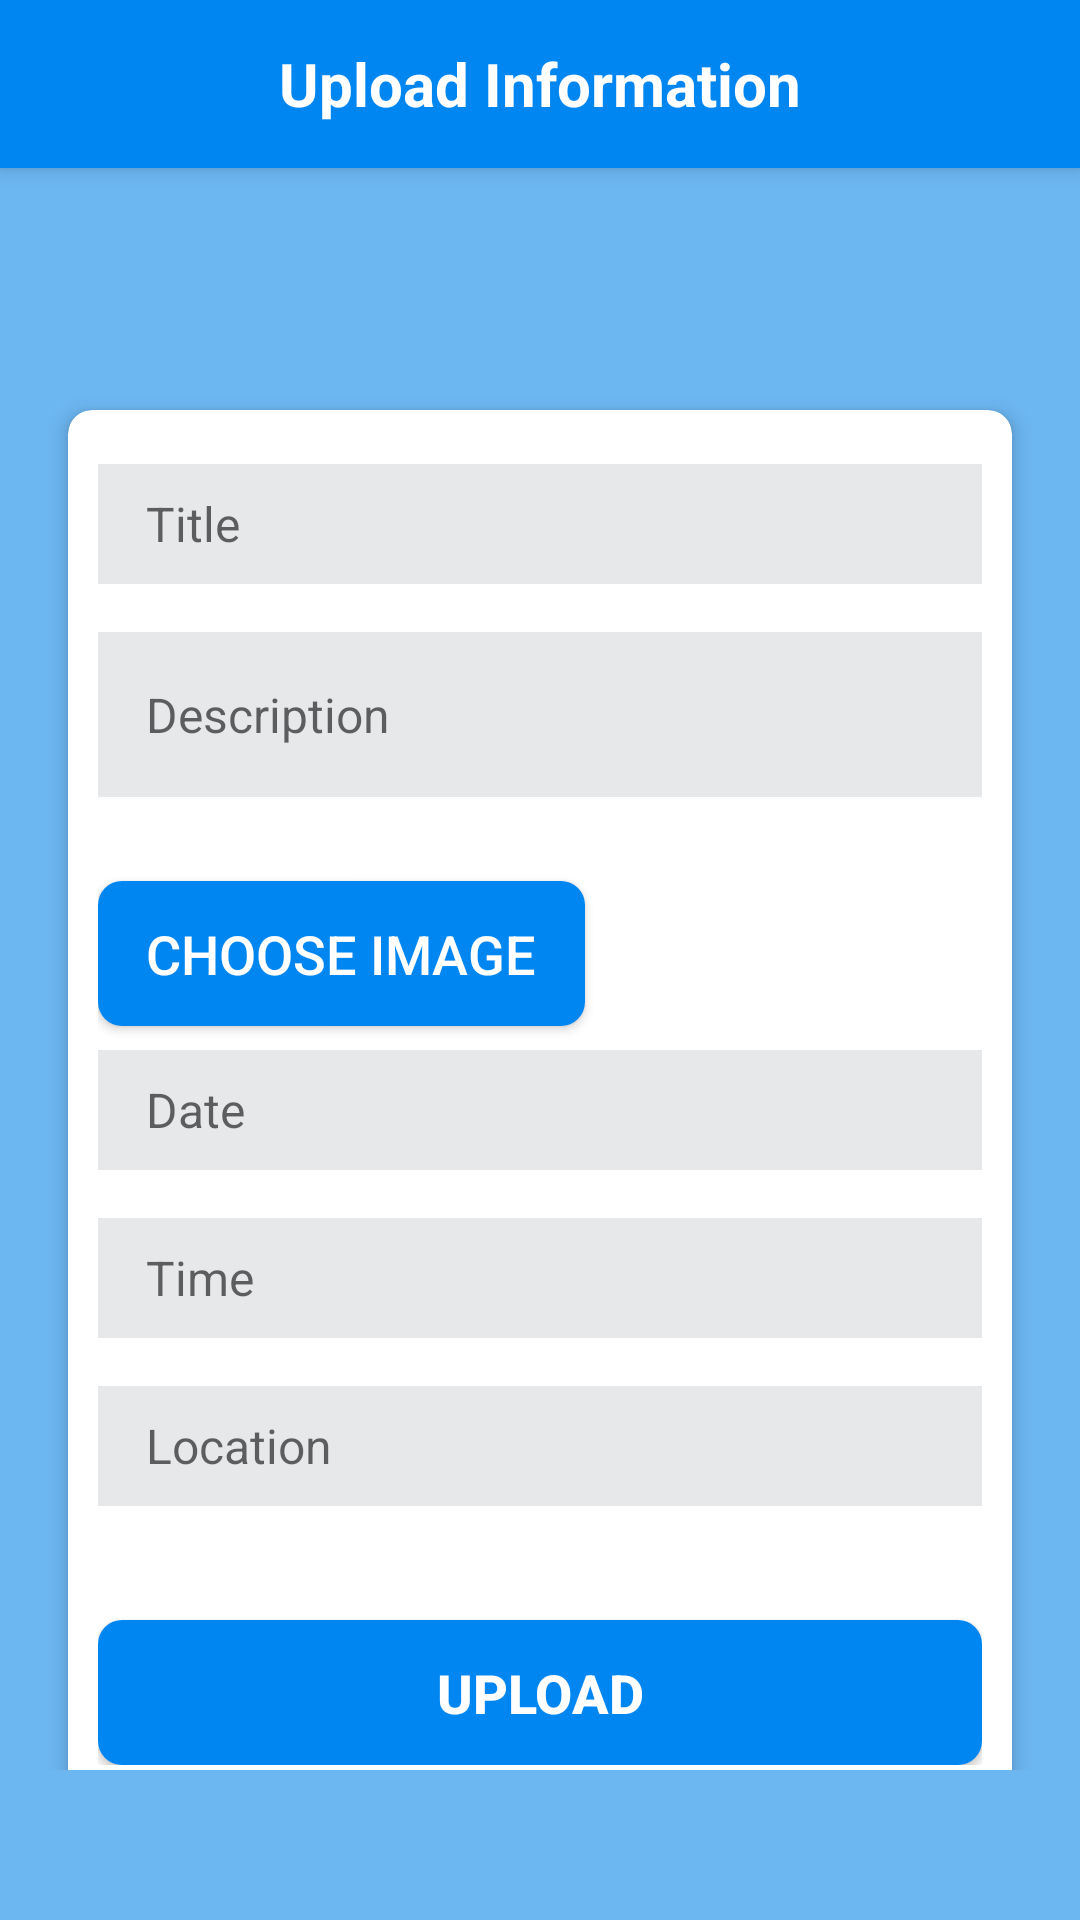

Layout XML and referenced resources for this Android screen:
<!-- AndroidManifest.xml: application theme AppTheme -->
<!-- res/layout/fragment_upload.xml -->
<?xml version="1.0" encoding="utf-8"?>
<androidx.coordinatorlayout.widget.CoordinatorLayout
    xmlns:android="http://schemas.android.com/apk/res/android"
    xmlns:app="http://schemas.android.com/apk/res-auto"
    android:layout_width="match_parent"
    android:layout_height="match_parent"
    android:background="#6CB6F1">

    
    <com.google.android.material.appbar.AppBarLayout
        android:layout_width="match_parent"
        android:layout_height="wrap_content"
        android:theme="@style/Base.CardView">

        <androidx.appcompat.widget.Toolbar
            android:id="@+id/toolbar"
            android:layout_width="match_parent"
            android:layout_height="?attr/actionBarSize"
            android:background="@color/primary"
            app:popupTheme="@style/Base.CardView">

            <TextView
                android:id="@+id/toolbar_title"
                android:layout_width="wrap_content"
                android:layout_height="wrap_content"
                android:layout_gravity="center"
                android:text="Upload Information"
                android:textColor="@android:color/white"
                android:textSize="20sp"
                android:textStyle="bold" />

        </androidx.appcompat.widget.Toolbar>

    </com.google.android.material.appbar.AppBarLayout>

    
    <androidx.core.widget.NestedScrollView
        android:layout_width="match_parent"
        android:layout_height="match_parent"
        android:layout_marginTop="?attr/actionBarSize"
        android:layout_marginBottom="50dp"
        app:layout_behavior="@string/appbar_scrolling_view_behavior">

        
        <androidx.constraintlayout.widget.ConstraintLayout
            android:layout_width="match_parent"
            android:layout_height="wrap_content"
            android:padding="16dp">

            <androidx.cardview.widget.CardView
                android:layout_width="match_parent"
                android:layout_height="wrap_content"
                app:cardCornerRadius="8dp"
                app:cardElevation="4dp"
                app:cardUseCompatPadding="true"
                app:layout_constraintTop_toTopOf="parent"
                app:layout_constraintBottom_toBottomOf="parent"
                app:layout_constraintStart_toStartOf="parent"
                app:layout_constraintEnd_toEndOf="parent">

                <LinearLayout
                    android:layout_width="match_parent"
                    android:layout_height="wrap_content"
                    android:orientation="vertical"
                    android:padding="10dp">

                    
                    <EditText
                        android:id="@+id/edit_text_title"
                        style="@style/EditTextStyle"
                        android:layout_width="match_parent"
                        android:layout_height="40dp"
                        android:hint="Title" />

                    
                    <EditText
                        android:id="@+id/edit_text_description"
                        style="@style/EditTextStyle"
                        android:layout_width="match_parent"
                        android:layout_height="55dp"
                        android:hint="Description"
                        android:maxLines="3" />

                    
                    <Button
                        android:id="@+id/button_choose_image"
                        style="@style/ButtonStyle"
                        android:layout_width="wrap_content"
                        android:layout_height="wrap_content"
                        android:layout_marginTop="20dp"
                        android:text="Choose Image" />

                    
                    <ProgressBar
                        android:id="@+id/progress_bar"
                        android:layout_width="wrap_content"
                        android:layout_height="wrap_content"
                        android:visibility="gone"
                        android:indeterminate="@color/primary"
                        android:layout_gravity="center"
                        android:layout_marginTop="20dp"/>

                    
                    <ImageView
                        android:id="@+id/imageView_selected_image"
                        android:layout_width="100dp"
                        android:layout_height="100dp"
                        android:layout_marginTop="16dp"
                        android:visibility="gone" />

                    
                    <EditText
                        android:id="@+id/edit_text_date"
                        style="@style/EditTextStyle"
                        android:layout_width="match_parent"
                        android:layout_height="40dp"
                        android:hint="Date" />

                    
                    <EditText
                        android:id="@+id/edit_text_time"
                        style="@style/EditTextStyle"
                        android:layout_width="match_parent"
                        android:layout_height="40dp"
                        android:hint="Time" />

                    
                    <EditText
                        android:id="@+id/edit_text_location"
                        style="@style/EditTextStyle"
                        android:layout_width="match_parent"
                        android:layout_height="40dp"
                        android:hint="Location" />

                    
                    <Button
                        android:id="@+id/button_upload"
                        style="@style/ButtonStyle"
                        android:layout_width="match_parent"
                        android:layout_height="wrap_content"
                        android:layout_marginTop="30dp"
                        android:text="Upload"
                        android:textColor="@android:color/white"
                        android:textSize="18sp"
                        android:textStyle="bold" />


                </LinearLayout>

            </androidx.cardview.widget.CardView>

        </androidx.constraintlayout.widget.ConstraintLayout>

    </androidx.core.widget.NestedScrollView>

</androidx.coordinatorlayout.widget.CoordinatorLayout>
<!-- resources referenced by this layout -->
<resources>
  <color name="primary">#0086F1</color>
  <style name="ButtonStyle" parent="Widget.AppCompat.Button">
          <item name="android:background">@drawable/rounded_button_background</item>
          <item name="android:textColor">@android:color/white</item>
          <item name="android:textSize">18sp</item>
          <item name="android:paddingStart">16dp</item>
          <item name="android:paddingEnd">16dp</item>
          <item name="android:paddingTop">12dp</item>
          <item name="android:paddingBottom">12dp</item>
      </style>
  <style name="EditTextStyle" parent="Widget.AppCompat.EditText">
          <item name="android:background">#E6E8EA</item>
          <item name="android:textColor">@android:color/black</item>
          <item name="android:textSize">16sp</item>
          <item name="android:paddingStart">16dp</item>
          <item name="android:paddingEnd">16dp</item>
          <item name="android:layout_marginTop">8dp</item>
          <item name="android:layout_marginBottom">8dp</item>
      </style>
  <style name="AppTheme" parent="Theme.AppCompat.Light.NoActionBar">
          
      </style>
  <!-- drawable rounded_button_background (drawable) -->
  <shape xmlns:android="http://schemas.android.com/apk/res/android">
      <solid android:color="@color/primary" /> 
      <corners android:radius="8dp" /> 
  </shape>
</resources>
